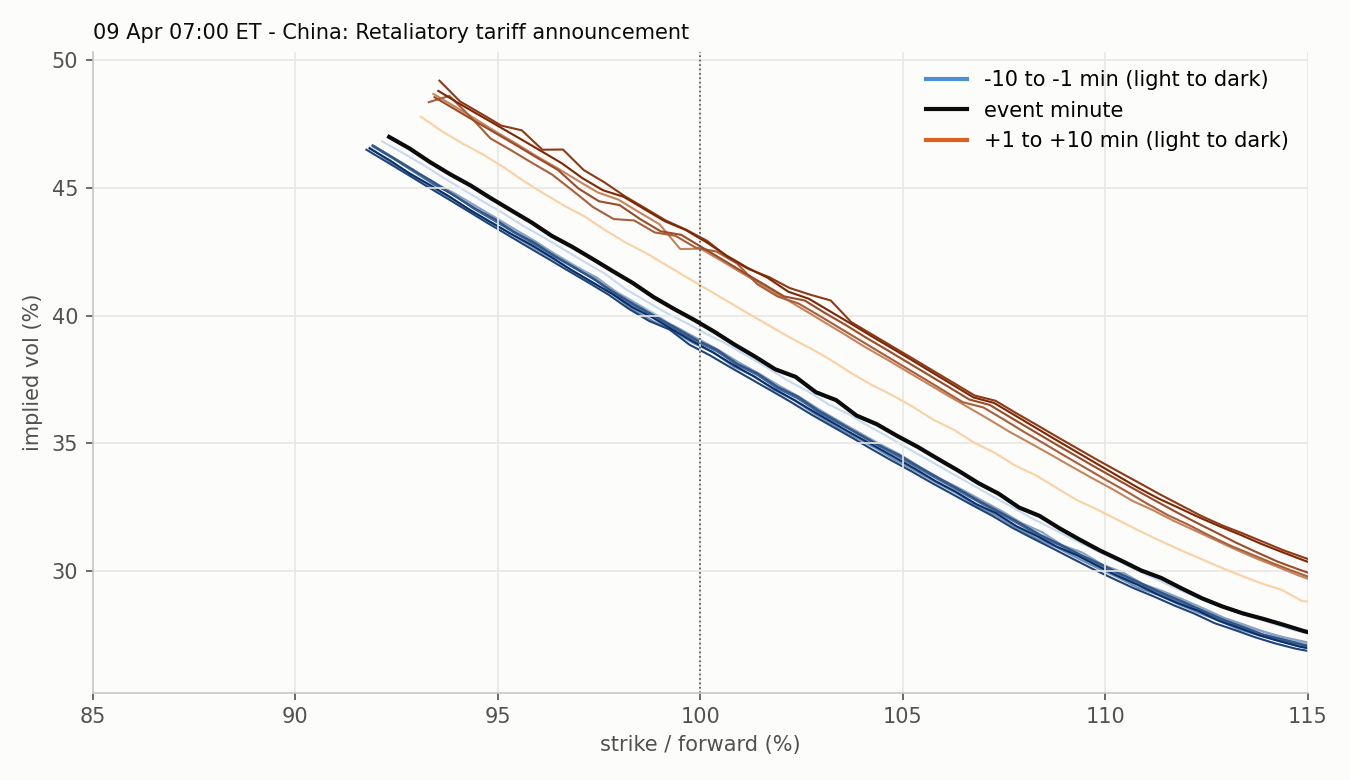

The data file committed next to this chart (first rows):
strike, moneyness, iv, minute, time, row_time, forward, session
4600, 0.9215, 0.4683, -10, 2025-04-09 06:50:00, 2025-04-09 06:49:57.649142, 4992, ETH 2025-04-08
4625, 0.9265, 0.4638, -10, 2025-04-09 06:50:00, 2025-04-09 06:49:57.649142, 4992, ETH 2025-04-08
4650, 0.9315, 0.4592, -10, 2025-04-09 06:50:00, 2025-04-09 06:49:57.649142, 4992, ETH 2025-04-08
4675, 0.9365, 0.4541, -10, 2025-04-09 06:50:00, 2025-04-09 06:49:57.649142, 4992, ETH 2025-04-08
4700, 0.9415, 0.4494, -10, 2025-04-09 06:50:00, 2025-04-09 06:49:57.649142, 4992, ETH 2025-04-08
4725, 0.9465, 0.4446, -10, 2025-04-09 06:50:00, 2025-04-09 06:49:57.649142, 4992, ETH 2025-04-08
4750, 0.9515, 0.44, -10, 2025-04-09 06:50:00, 2025-04-09 06:49:57.649142, 4992, ETH 2025-04-08
4775, 0.9565, 0.4349, -10, 2025-04-09 06:50:00, 2025-04-09 06:49:57.649142, 4992, ETH 2025-04-08
4800, 0.9615, 0.4305, -10, 2025-04-09 06:50:00, 2025-04-09 06:49:57.649142, 4992, ETH 2025-04-08
4825, 0.9665, 0.4257, -10, 2025-04-09 06:50:00, 2025-04-09 06:49:57.649142, 4992, ETH 2025-04-08
4850, 0.9715, 0.4209, -10, 2025-04-09 06:50:00, 2025-04-09 06:49:57.649142, 4992, ETH 2025-04-08
4875, 0.9765, 0.4163, -10, 2025-04-09 06:50:00, 2025-04-09 06:49:57.649142, 4992, ETH 2025-04-08
4900, 0.9816, 0.4104, -10, 2025-04-09 06:50:00, 2025-04-09 06:49:57.649142, 4992, ETH 2025-04-08
4925, 0.9866, 0.4057, -10, 2025-04-09 06:50:00, 2025-04-09 06:49:57.649142, 4992, ETH 2025-04-08
4950, 0.9916, 0.4011, -10, 2025-04-09 06:50:00, 2025-04-09 06:49:57.649142, 4992, ETH 2025-04-08
4975, 0.9966, 0.3971, -10, 2025-04-09 06:50:00, 2025-04-09 06:49:57.649142, 4992, ETH 2025-04-08
5000, 1.002, 0.3927, -10, 2025-04-09 06:50:00, 2025-04-09 06:49:57.649142, 4992, ETH 2025-04-08
5025, 1.007, 0.3888, -10, 2025-04-09 06:50:00, 2025-04-09 06:49:57.649142, 4992, ETH 2025-04-08
5050, 1.012, 0.3841, -10, 2025-04-09 06:50:00, 2025-04-09 06:49:57.649142, 4992, ETH 2025-04-08
5075, 1.017, 0.3795, -10, 2025-04-09 06:50:00, 2025-04-09 06:49:57.649142, 4992, ETH 2025-04-08
5100, 1.022, 0.3745, -10, 2025-04-09 06:50:00, 2025-04-09 06:49:57.649142, 4992, ETH 2025-04-08
5125, 1.027, 0.3703, -10, 2025-04-09 06:50:00, 2025-04-09 06:49:57.649142, 4992, ETH 2025-04-08
5150, 1.032, 0.3653, -10, 2025-04-09 06:50:00, 2025-04-09 06:49:57.649142, 4992, ETH 2025-04-08
5175, 1.037, 0.3613, -10, 2025-04-09 06:50:00, 2025-04-09 06:49:57.649142, 4992, ETH 2025-04-08
5200, 1.042, 0.3566, -10, 2025-04-09 06:50:00, 2025-04-09 06:49:57.649142, 4992, ETH 2025-04-08
5225, 1.047, 0.3522, -10, 2025-04-09 06:50:00, 2025-04-09 06:49:57.649142, 4992, ETH 2025-04-08
5250, 1.052, 0.3476, -10, 2025-04-09 06:50:00, 2025-04-09 06:49:57.649142, 4992, ETH 2025-04-08
5275, 1.057, 0.3431, -10, 2025-04-09 06:50:00, 2025-04-09 06:49:57.649142, 4992, ETH 2025-04-08
5300, 1.062, 0.3385, -10, 2025-04-09 06:50:00, 2025-04-09 06:49:57.649142, 4992, ETH 2025-04-08
5325, 1.067, 0.3341, -10, 2025-04-09 06:50:00, 2025-04-09 06:49:57.649142, 4992, ETH 2025-04-08
5350, 1.072, 0.3296, -10, 2025-04-09 06:50:00, 2025-04-09 06:49:57.649142, 4992, ETH 2025-04-08
5375, 1.077, 0.3252, -10, 2025-04-09 06:50:00, 2025-04-09 06:49:57.649142, 4992, ETH 2025-04-08
5400, 1.082, 0.3206, -10, 2025-04-09 06:50:00, 2025-04-09 06:49:57.649142, 4992, ETH 2025-04-08
5425, 1.087, 0.3166, -10, 2025-04-09 06:50:00, 2025-04-09 06:49:57.649142, 4992, ETH 2025-04-08
5450, 1.092, 0.3125, -10, 2025-04-09 06:50:00, 2025-04-09 06:49:57.649142, 4992, ETH 2025-04-08
5475, 1.097, 0.3087, -10, 2025-04-09 06:50:00, 2025-04-09 06:49:57.649142, 4992, ETH 2025-04-08
5500, 1.102, 0.3049, -10, 2025-04-09 06:50:00, 2025-04-09 06:49:57.649142, 4992, ETH 2025-04-08
5525, 1.107, 0.3009, -10, 2025-04-09 06:50:00, 2025-04-09 06:49:57.649142, 4992, ETH 2025-04-08
5550, 1.112, 0.2973, -10, 2025-04-09 06:50:00, 2025-04-09 06:49:57.649142, 4992, ETH 2025-04-08
5575, 1.117, 0.2935, -10, 2025-04-09 06:50:00, 2025-04-09 06:49:57.649142, 4992, ETH 2025-04-08
5600, 1.122, 0.2901, -10, 2025-04-09 06:50:00, 2025-04-09 06:49:57.649142, 4992, ETH 2025-04-08
5625, 1.127, 0.2868, -10, 2025-04-09 06:50:00, 2025-04-09 06:49:57.649142, 4992, ETH 2025-04-08
5650, 1.132, 0.284, -10, 2025-04-09 06:50:00, 2025-04-09 06:49:57.649142, 4992, ETH 2025-04-08
5675, 1.137, 0.2814, -10, 2025-04-09 06:50:00, 2025-04-09 06:49:57.649142, 4992, ETH 2025-04-08
5700, 1.142, 0.2791, -10, 2025-04-09 06:50:00, 2025-04-09 06:49:57.649142, 4992, ETH 2025-04-08
5725, 1.147, 0.2765, -10, 2025-04-09 06:50:00, 2025-04-09 06:49:57.649142, 4992, ETH 2025-04-08
5750, 1.152, 0.2747, -10, 2025-04-09 06:50:00, 2025-04-09 06:49:57.649142, 4992, ETH 2025-04-08
5775, 1.157, 0.2732, -10, 2025-04-09 06:50:00, 2025-04-09 06:49:57.649142, 4992, ETH 2025-04-08
5800, 1.162, 0.2717, -10, 2025-04-09 06:50:00, 2025-04-09 06:49:57.649142, 4992, ETH 2025-04-08
5825, 1.167, 0.2706, -10, 2025-04-09 06:50:00, 2025-04-09 06:49:57.649142, 4992, ETH 2025-04-08
5850, 1.172, 0.2701, -10, 2025-04-09 06:50:00, 2025-04-09 06:49:57.649142, 4992, ETH 2025-04-08
5875, 1.177, 0.2696, -10, 2025-04-09 06:50:00, 2025-04-09 06:49:57.649142, 4992, ETH 2025-04-08
5900, 1.182, 0.2694, -10, 2025-04-09 06:50:00, 2025-04-09 06:49:57.649142, 4992, ETH 2025-04-08
5925, 1.187, 0.2688, -10, 2025-04-09 06:50:00, 2025-04-09 06:49:57.649142, 4992, ETH 2025-04-08
5950, 1.192, 0.2695, -10, 2025-04-09 06:50:00, 2025-04-09 06:49:57.649142, 4992, ETH 2025-04-08
5975, 1.197, 0.2699, -10, 2025-04-09 06:50:00, 2025-04-09 06:49:57.649142, 4992, ETH 2025-04-08
6000, 1.202, 0.2701, -10, 2025-04-09 06:50:00, 2025-04-09 06:49:57.649142, 4992, ETH 2025-04-08
6025, 1.207, 0.2696, -10, 2025-04-09 06:50:00, 2025-04-09 06:49:57.649142, 4992, ETH 2025-04-08
6050, 1.212, 0.2696, -10, 2025-04-09 06:50:00, 2025-04-09 06:49:57.649142, 4992, ETH 2025-04-08
6075, 1.217, 0.2694, -10, 2025-04-09 06:50:00, 2025-04-09 06:49:57.649142, 4992, ETH 2025-04-08
... 1,098 more rows
